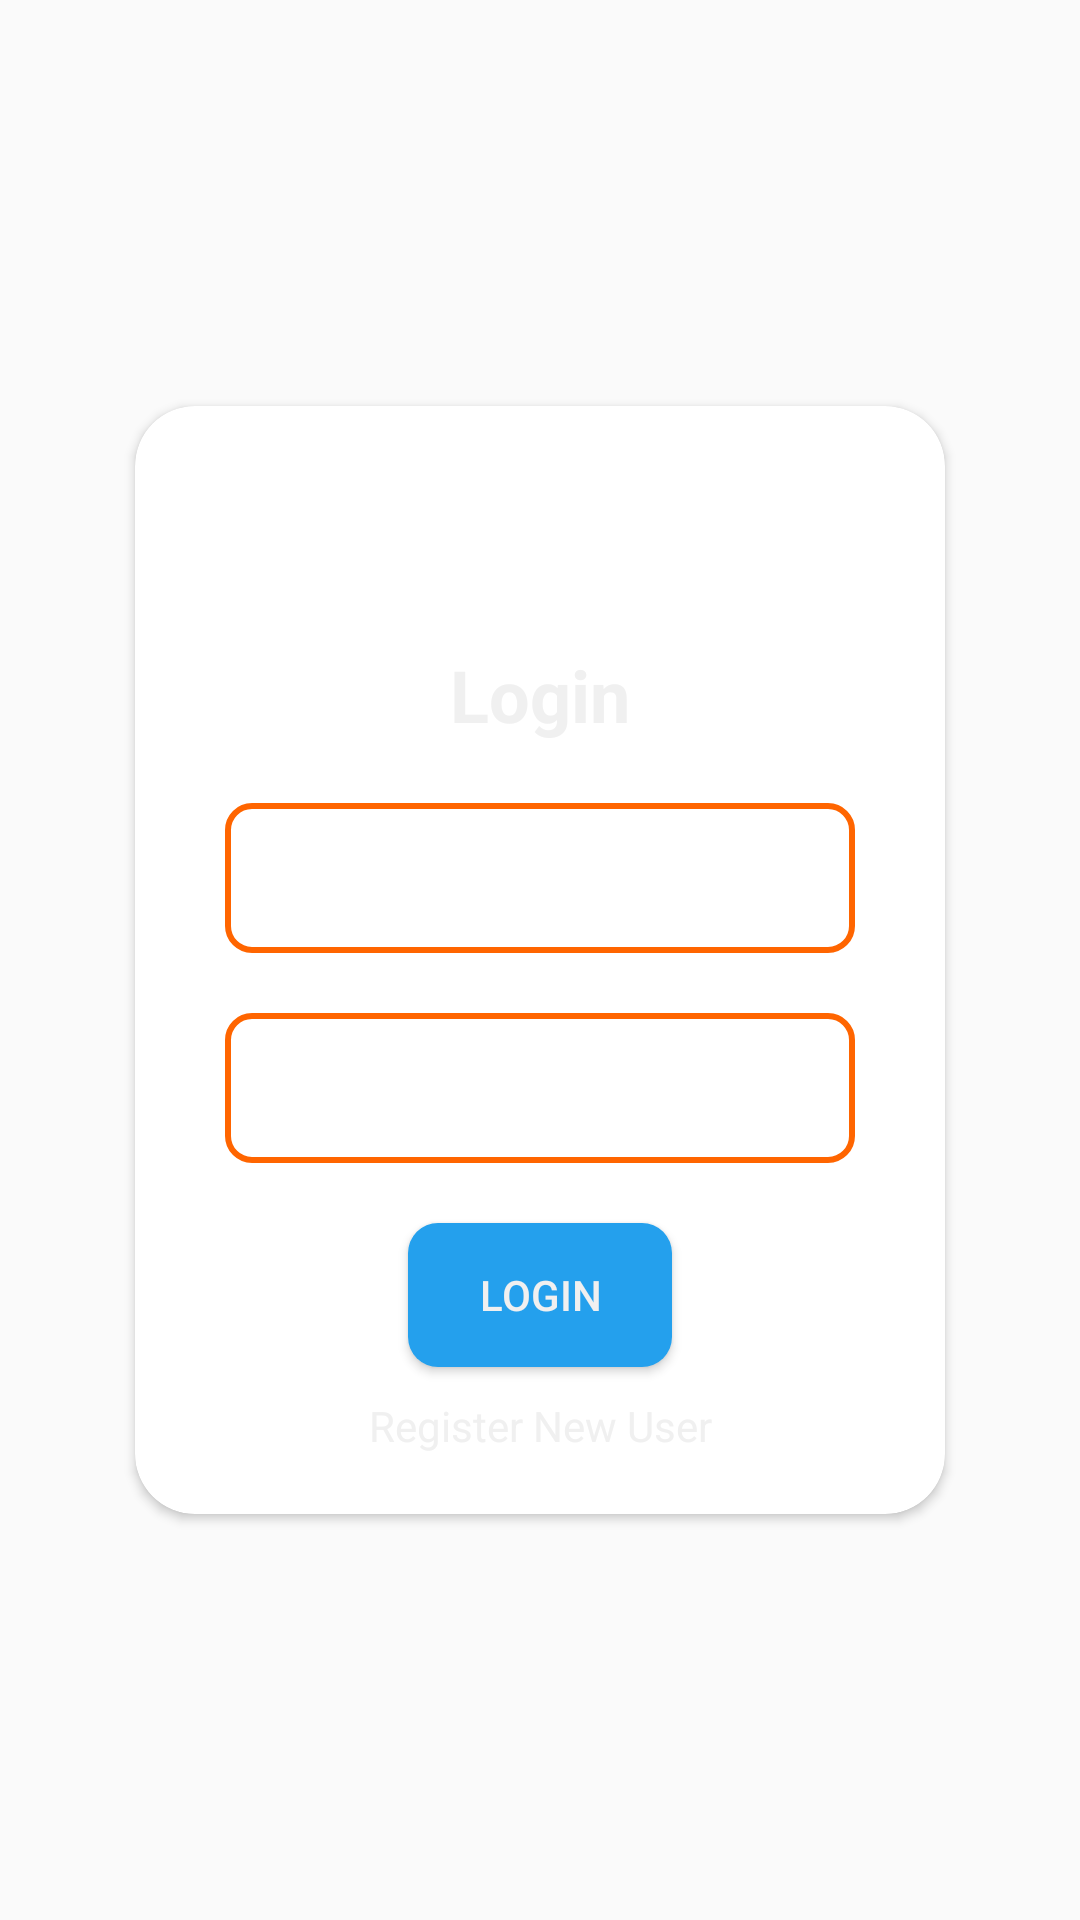

Here is an Android app screen rendered from its layout file. Give the layout XML and the strings, colors and styles it references.
<!-- AndroidManifest.xml: activity theme Theme.AppCompat.Light.NoActionBar -->
<!-- res/layout/activity_login.xml -->
<?xml version="1.0" encoding="utf-8"?>
<androidx.constraintlayout.widget.ConstraintLayout xmlns:android="http://schemas.android.com/apk/res/android"
    xmlns:app="http://schemas.android.com/apk/res-auto"
    xmlns:tools="http://schemas.android.com/tools"
    android:layout_width="match_parent"
    android:layout_height="match_parent"
    android:background="@drawable/backround"
    android:orientation="vertical"
    tools:context=".loginActivity">

    <androidx.cardview.widget.CardView
        android:layout_width="wrap_content"
        android:layout_height="wrap_content"
        android:layout_gravity="center"
        app:cardCornerRadius="20dp"
        app:layout_constraintBottom_toBottomOf="parent"
        app:layout_constraintEnd_toEndOf="parent"
        app:layout_constraintStart_toStartOf="parent"
        app:layout_constraintTop_toTopOf="parent">

        <LinearLayout
            android:layout_width="match_parent"
            android:layout_height="match_parent"
            android:background="@drawable/backround"
            android:orientation="vertical"
            android:padding="20dp">

            <TextView
                android:id="@+id/textView"
                android:layout_width="match_parent"
                android:layout_height="wrap_content"
                android:layout_gravity="center"
                android:layout_marginTop="50dp"
                android:gravity="center"
                android:padding="10dp"
                android:text="Login"
                android:textColor="@color/textwhite"
                android:textSize="24sp"
                android:textStyle="bold" />

            <EditText
                android:id="@+id/emailEd"
                android:layout_width="wrap_content"
                android:layout_height="50dp"
                android:layout_gravity="center"
                android:layout_margin="10dp"
                android:background="@drawable/edittext_border"
                android:drawableStart="@drawable/ic_email"
                android:drawablePadding="10dp"
                android:ems="10"
                android:hint="Enter Email"
                android:inputType="textEmailAddress"
                android:padding="10dp"
                android:textColor="@color/textwhite"
                android:textColorHint="#80FFFFFF" />

            <EditText
                android:id="@+id/passEd"
                android:layout_width="wrap_content"
                android:layout_height="50dp"
                android:layout_gravity="center"
                android:layout_margin="10dp"
                android:background="@drawable/edittext_border"
                android:drawableStart="@drawable/ic_password"
                android:drawablePadding="10dp"
                android:ems="10"
                android:hint="Enter Password"
                android:inputType="textPassword"
                android:padding="10dp"
                android:textColor="@color/textwhite"
                android:textColorHint="#80FFFFFF" />

            <ProgressBar
                android:id="@+id/progressBar"
                android:layout_width="match_parent"
                android:layout_height="wrap_content"
                android:visibility="gone" />

            <Button
                android:id="@+id/loginBtn"
                android:layout_width="wrap_content"
                android:layout_height="wrap_content"
                android:layout_gravity="center"
                android:layout_margin="10dp"
                android:background="@drawable/btn_background"
                android:text="Login"
                android:textColor="@color/textwhite" />

            <TextView
                android:id="@+id/registerTv"
                android:layout_width="match_parent"
                android:layout_height="wrap_content"
                android:gravity="center"
                android:text="Register New User"
                android:textColor="@color/textwhite" />
        </LinearLayout>
    </androidx.cardview.widget.CardView>

</androidx.constraintlayout.widget.ConstraintLayout>
<!-- resources referenced by this layout -->
<resources>
  <color name="textwhite">#F0F0F0</color>
  <!-- drawable btn_background (drawable) -->
  <?xml version="1.0" encoding="utf-8"?>
  <shape android:shape="rectangle"
      xmlns:android="http://schemas.android.com/apk/res/android">
      <corners android:radius="10dp" />
      <solid android:color="#24A0ED" />
  </shape>
  <!-- drawable edittext_border (drawable) -->
  <?xml version="1.0" encoding="utf-8"?>
  <shape xmlns:android="http://schemas.android.com/apk/res/android"
      android:shape="rectangle">
      <solid android:color="@android:color/transparent" />
      <corners
          android:radius="8dp"
          />
      <stroke
          android:width="2dp"
          android:color="@color/orange" />
  </shape>
  <!-- drawable ic_email (drawable) -->
  <?xml version="1.0" encoding="utf-8"?>
  <vector android:height="24dp" android:tint="@color/white"
      android:viewportHeight="24" android:viewportWidth="24"
      android:width="24dp" xmlns:android="http://schemas.android.com/apk/res/android">
      <path android:fillColor="@android:color/white" android:pathData="M20,4L4,4c-1.1,0 -1.99,0.9 -1.99,2L2,18c0,1.1 0.9,2 2,2h16c1.1,0 2,-0.9 2,-2L22,6c0,-1.1 -0.9,-2 -2,-2zM20,8l-8,5 -8,-5L4,6l8,5 8,-5v2z"/>
  </vector>
  <!-- drawable ic_password (drawable) -->
  <?xml version="1.0" encoding="utf-8"?>
  <vector android:height="24dp" android:tint="@color/white"
      android:viewportHeight="24" android:viewportWidth="24"
      android:width="24dp" xmlns:android="http://schemas.android.com/apk/res/android">
      <path android:fillColor="@android:color/white" android:pathData="M18,8h-1L17,6c0,-2.76 -2.24,-5 -5,-5S7,3.24 7,6v2L6,8c-1.1,0 -2,0.9 -2,2v10c0,1.1 0.9,2 2,2h12c1.1,0 2,-0.9 2,-2L20,10c0,-1.1 -0.9,-2 -2,-2zM12,17c-1.1,0 -2,-0.9 -2,-2s0.9,-2 2,-2 2,0.9 2,2 -0.9,2 -2,2zM15.1,8L8.9,8L8.9,6c0,-1.71 1.39,-3.1 3.1,-3.1 1.71,0 3.1,1.39 3.1,3.1v2z"/>
  </vector>
  <color name="orange">#FF6500</color>
  <color name="white">#FFFFFFFF</color>
</resources>
